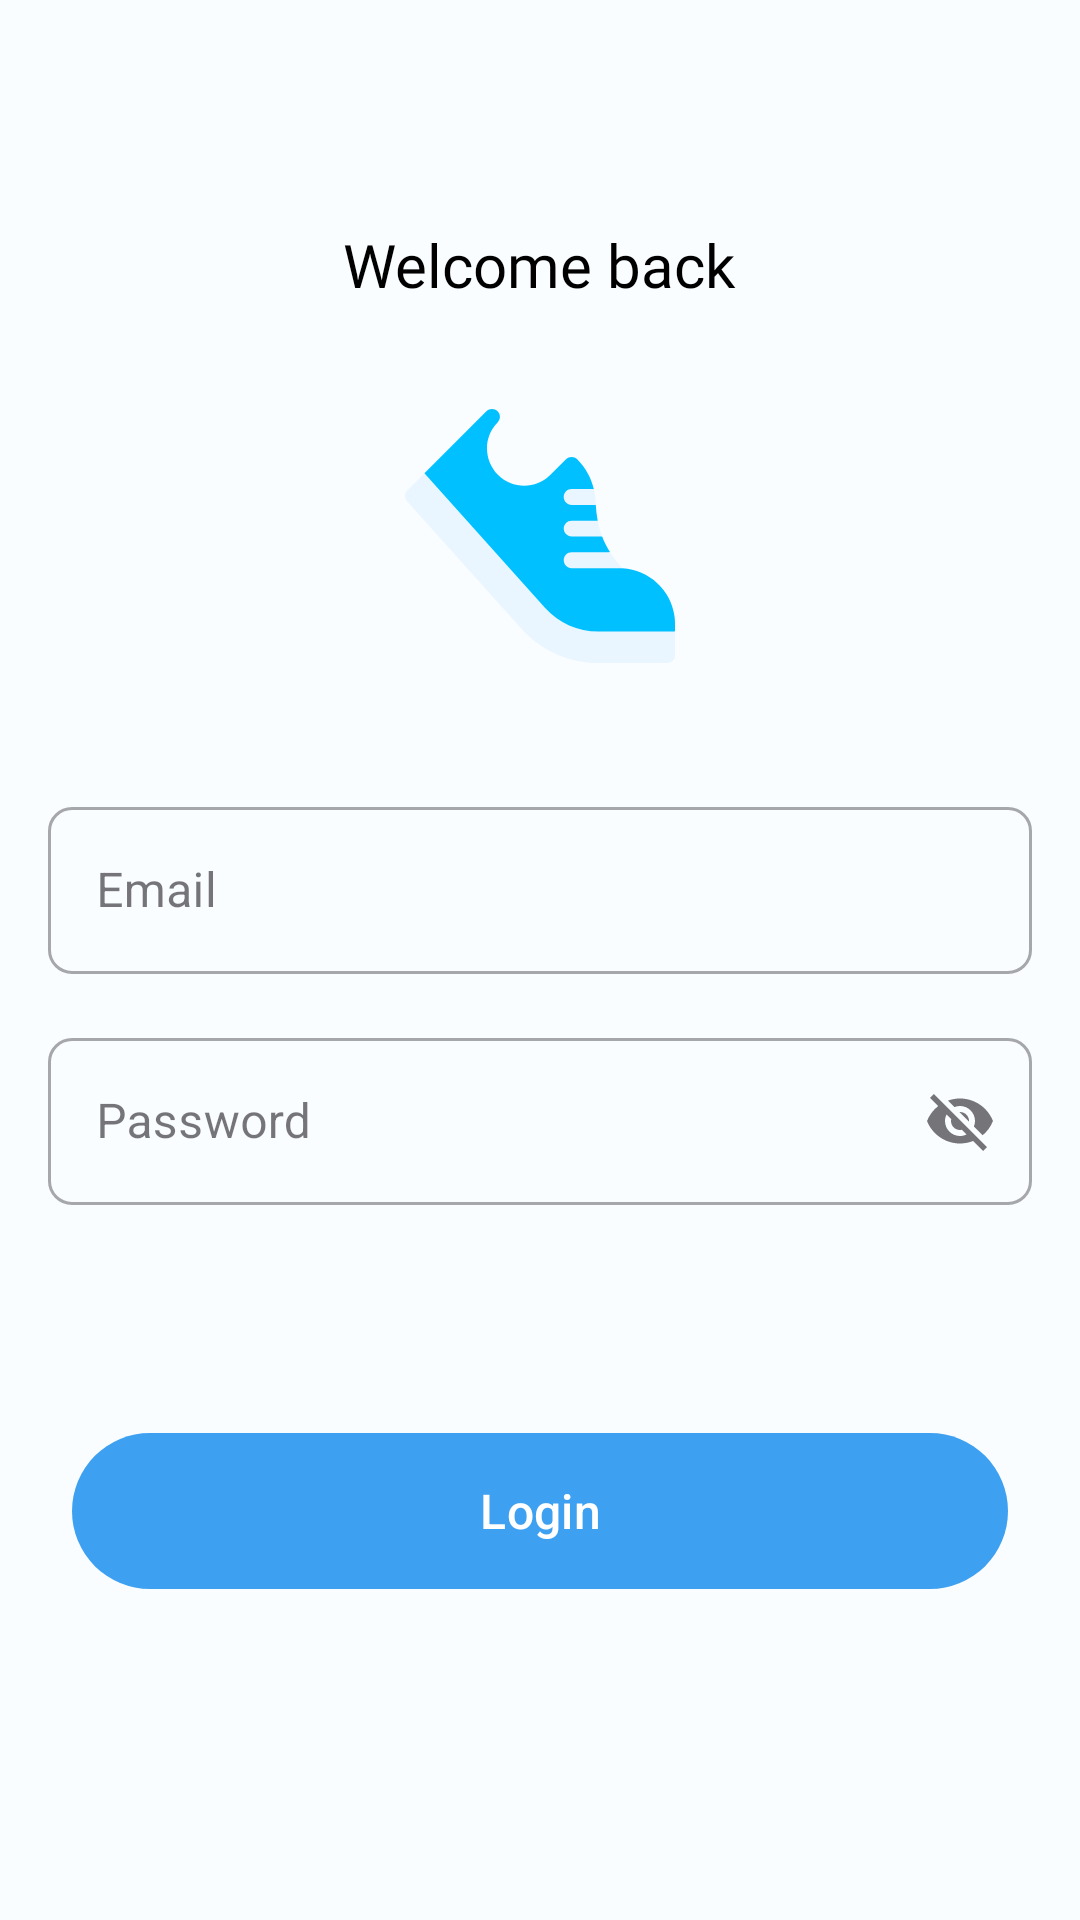

Reconstruct the res/layout file that produces this screen, plus the resources it refers to.
<!-- AndroidManifest.xml: application theme Theme.ShoeStoreApp -->
<!-- res/layout/fragment_login.xml -->
<?xml version="1.0" encoding="utf-8"?>
<layout xmlns:android="http://schemas.android.com/apk/res/android"
    xmlns:app="http://schemas.android.com/apk/res-auto"
    xmlns:tools="http://schemas.android.com/tools">

    <data>

    </data>

    <ScrollView
        android:layout_width="match_parent"
        android:layout_height="match_parent"
        android:fillViewport="true"
        tools:context=".login.LoginFragment">

        <androidx.constraintlayout.widget.ConstraintLayout
            android:layout_width="match_parent"
            android:layout_height="match_parent"
            tools:ignore="ScrollViewSize">


            <LinearLayout
                android:id="@+id/linearLayout"
                android:layout_width="match_parent"
                android:layout_height="wrap_content"
                android:layout_marginHorizontal="8dp"
                android:gravity="center"
                android:orientation="vertical"
                app:layout_constraintBottom_toBottomOf="parent"
                app:layout_constraintEnd_toEndOf="parent"
                app:layout_constraintStart_toStartOf="parent"
                app:layout_constraintTop_toTopOf="parent">

                <TextView
                    android:id="@+id/textView"
                    style="@style/TextWelcomeStyle"
                    android:layout_width="wrap_content"
                    android:layout_height="wrap_content"
                    android:text="@string/welcome_back"
                    app:layout_constraintEnd_toEndOf="parent"
                    app:layout_constraintStart_toStartOf="parent"
                    app:layout_constraintTop_toTopOf="parent" />

                <ImageView
                    android:id="@+id/imageView"
                    android:layout_width="wrap_content"
                    android:layout_height="wrap_content"
                    android:layout_marginVertical="32dp"
                    android:contentDescription="@string/desc_image_logo_app"
                    android:src="@drawable/logo_shoe_app"
                    app:layout_constraintEnd_toEndOf="parent"
                    app:layout_constraintStart_toStartOf="parent"
                    app:layout_constraintTop_toBottomOf="@+id/textView" />


                <com.google.android.material.textfield.TextInputLayout
                    android:id="@+id/TLEmail"
                    style="@style/InputLayoutStyle"
                    android:layout_width="match_parent"
                    android:layout_height="wrap_content">

                    <com.google.android.material.textfield.TextInputEditText
                        android:id="@+id/TIEmail"
                        android:layout_width="match_parent"
                        android:layout_height="wrap_content"
                        android:hint="@string/email" />
                </com.google.android.material.textfield.TextInputLayout>

                <com.google.android.material.textfield.TextInputLayout
                    android:id="@+id/TLPassword"
                    style="@style/InputLayoutStyle"
                    android:layout_width="match_parent"
                    android:layout_height="wrap_content"
                    app:endIconMode="password_toggle">

                    <com.google.android.material.textfield.TextInputEditText
                        android:id="@+id/TIPassword"
                        android:layout_width="match_parent"
                        android:layout_height="wrap_content"
                        android:hint="@string/password" />
                </com.google.android.material.textfield.TextInputLayout>

                <com.google.android.material.button.MaterialButton
                    android:id="@+id/loginButton"
                    android:layout_width="match_parent"
                    android:layout_height="60dp"
                    android:layout_marginHorizontal="16dp"
                    android:layout_marginTop="64dp"
                    android:layout_marginBottom="32dp"
                    android:text="@string/login"
                    android:textSize="16sp"
                    app:layout_constraintBottom_toBottomOf="parent"
                    app:layout_constraintEnd_toEndOf="parent"
                    app:layout_constraintStart_toStartOf="parent"
                    app:layout_constraintTop_toBottomOf="@+id/linearLayout" />
            </LinearLayout>


        </androidx.constraintlayout.widget.ConstraintLayout>

    </ScrollView>
</layout>
<!-- resources referenced by this layout -->
<resources>
  <!-- drawable logo_shoe_app (drawable) -->
  <vector xmlns:android="http://schemas.android.com/apk/res/android"
      xmlns:aapt="http://schemas.android.com/aapt"
      android:width="90dp"
      android:height="90dp"
      android:viewportWidth="512"
      android:viewportHeight="512">
    <path
        android:pathData="M510.91,407c-7.06,-48.73 -48.04,-86.77 -98.39,-89.8l-0.19,-0.2 -66.33,-15 42.88,-15c-6.36,-10.09 -11.25,-20.12 -15.02,-30l-27.87,-15 19.41,-15c-1.97,-10.31 -3.04,-20.34 -3.65,-30l-15.77,-15 12.13,-15c-5.17,-21.32 -16.11,-41.19 -31.52,-56.61 -5.86,-5.85 -15.36,-5.85 -21.22,0l-30,30c-27.23,27.24 -71.55,27.24 -98.78,0 -27.79,-27.78 -28.24,-72.55 -1,-99.78 2.93,-2.93 4.39,-6.77 4.39,-10.61s-1.46,-7.68 -4.39,-10.61c-5.86,-5.85 -15.36,-5.85 -21.22,0L36.83,136.95 53.92,186l181.92,206.31c25.56,28.4 92.14,74.69 130.35,74.69h110.82l35,-30v-15c0,-5.09 -0.37,-10.1 -1.09,-15z"
        android:fillColor="#00C0FF"/>
    <path
        android:pathData="M316,257h57.87c-3.88,-10.19 -6.58,-20.22 -8.46,-30h-49.41c-8.28,0 -15,6.72 -15,15s6.72,15 15,15zM316,317h96.33c-9.47,-10.01 -17.17,-20.03 -23.45,-30h-72.88c-8.28,0 -15,6.72 -15,15s6.72,15 15,15zM316,197h45.76c-0.15,-2.36 -0.27,-4.7 -0.37,-7.01a118.97,118.97 0,0 0,-3.27 -22.99h-42.13c-8.28,0 -15,6.72 -15,15s6.72,15 15,15zM366.18,437c-38.21,0 -74.79,-16.29 -100.35,-44.69l-229,-255.36 -32.44,32.44c-5.63,5.64 -5.88,14.69 -0.56,20.62l217.39,242.44c36.92,41.02 89.75,64.55 144.95,64.55h130.83c8.28,0 15,-6.72 15,-15v-45z"
        android:fillColor="#EAF6FF"/>
  </vector>
  <string name="desc_image_logo_app">image logo app</string>
  <string name="email">Email</string>
  <string name="login">Login</string>
  <string name="password">Password</string>
  <string name="welcome_back">Welcome back</string>
  <style name="InputLayoutStyle" parent="Widget.MaterialComponents.TextInputLayout.OutlinedBox">
          <item name="android:layout_margin">8dp</item>
          <item name="boxCornerRadiusBottomEnd">8dp</item>
          <item name="boxCornerRadiusTopEnd">8dp</item>
          <item name="boxCornerRadiusBottomStart">8dp</item>
          <item name="boxCornerRadiusTopStart">8dp</item>
  
      </style>
  <style name="TextWelcomeStyle">
          <item name="layout_goneMarginBottom">24dp</item>
          <item name="android:fontFamily">@font/aclonica</item>
          <item name="android:textColor">@color/black</item>
          <item name="android:textSize">20sp</item>
      </style>
  <style name="Theme.ShoeStoreApp" parent="Base.Theme.ShoeStoreApp" />
  <color name="black">#FF000000</color>
  <style name="Base.Theme.ShoeStoreApp" parent="Theme.Material3.DayNight.NoActionBar">
          Customize your light theme here.
          <item name="android:windowBackground">@color/windowBackground</item>
          <item name="colorPrimary">@color/my_light_primary</item>
      </style>
  <color name="windowBackground">#FAFDFF</color>
  <color name="my_light_primary">#3ea0f1</color>
</resources>
